4-way image classification set "data" from GitHub (SainaPattanaik/Brain-Tumor-Classification); label vocabulary: glioma tumor, meningioma tumor, no tumor, pituitary tumor.

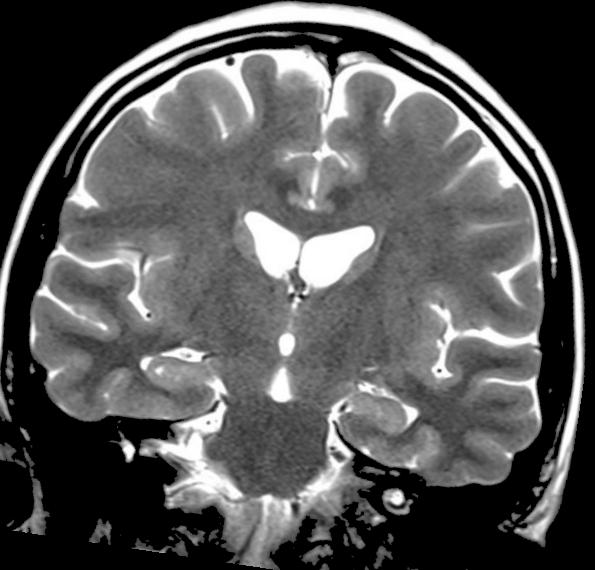
Label: no tumor

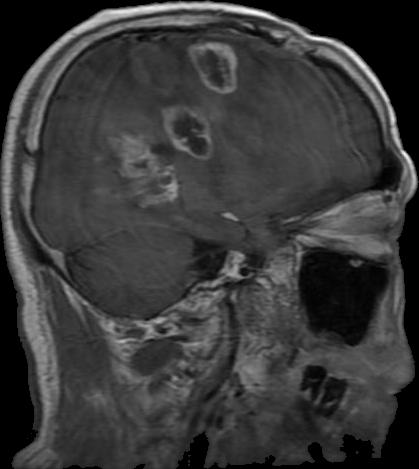
Label: glioma tumor

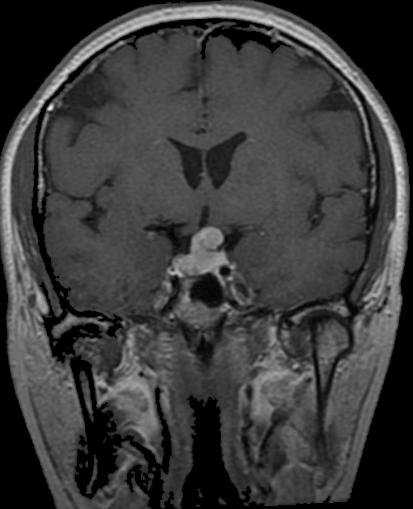
Label: pituitary tumor

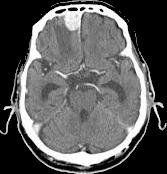
Label: meningioma tumor

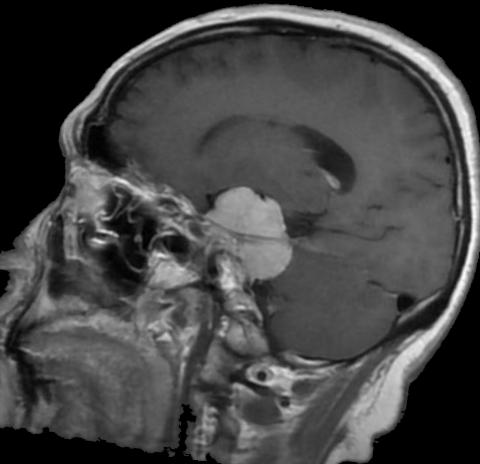
Label: meningioma tumor

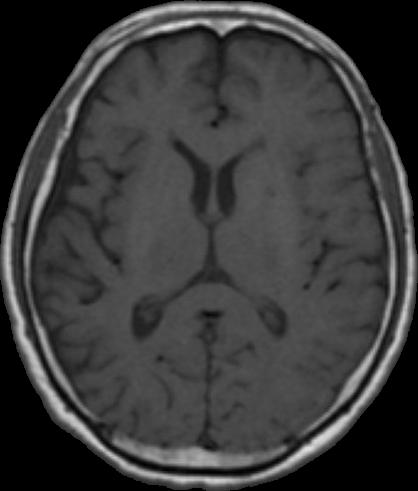
Label: no tumor
